Run: headless pygame with SDL's dummy video driver; simulated clock (each Clock.tick advances the game by its frame time, no real sleeping); random seed 0; keys injected as events and as key.get_pressed() state; mouse plan: one left click at the window centre at the start of phase 2, then a move to the lower-right quarter at the start of phase 3.
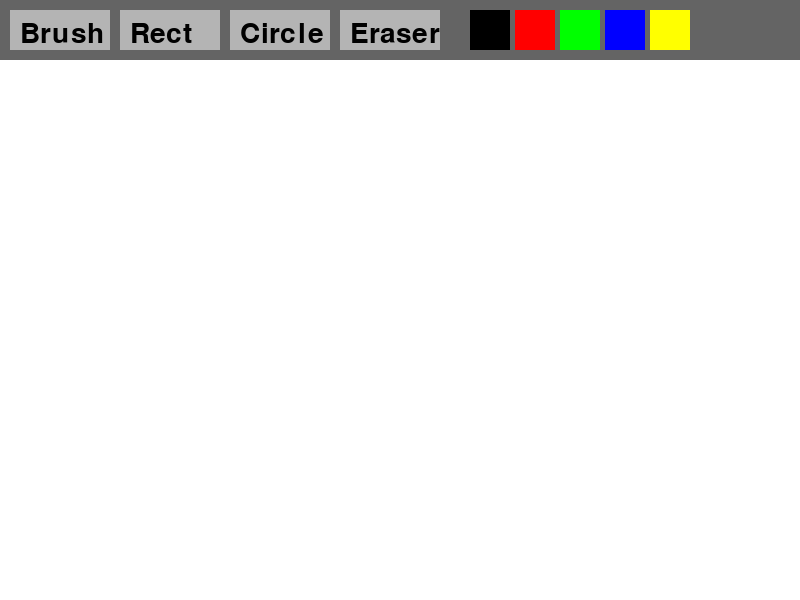
Frame 1 of 4 · flips 1–60 · no input
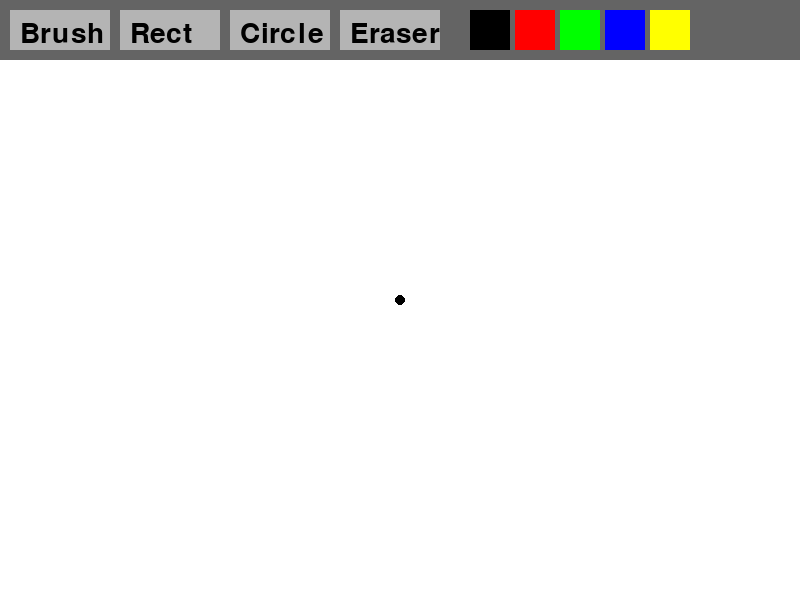
Frame 2 of 4 · flips 61–180 · clicked the window centre · tapped SPACE, RETURN · held RIGHT (→), D
Frame 3 of 4 · flips 181–300 · moved the mouse to the lower-right quarter · held DOWN (↓), S · screen unchanged from frame 2, image omitted
Frame 4 of 4 · flips 301–420 · held LEFT (←), A, UP (↑), W · screen unchanged from frame 3, image omitted

The pygame program that drew these frames:

import pygame
import math
from pygame.locals import *
pygame.init()

clock = pygame.time.Clock()
screen = pygame.display.set_mode((800,600))
pygame.display.set_caption("Paint")


tools = ['Brush', 'Rect', 'Circle', 'Eraser']
current_tool = "Brush"

canvas = pygame.Surface((800,540))
canvas.fill((255,255,255))
start_pos = None
colors = [(0,0,0), (255,0,0), (0,255,0), (0,0,255), (255,255,0)]
current_color = (0,0,0)

running = True
while running:
    for event in pygame.event.get():
        if event.type == pygame.QUIT:
            running = False
        if event.type == MOUSEBUTTONDOWN:
            
            for i, tool in enumerate(tools):
                x = 10 + i * 110
                mx, my = event.pos
                if x < mx < x + 100 and 10 < my < 50:
                    current_tool = tool
                    print(current_tool + " selected")
                for i, color in enumerate(colors):
                    x = 470 + i * 45
                    if x < mx < x + 40 and 10 < my < 50:
                        current_color = color
                
            if current_tool == "Rect" and my > 60:
                start_pos = (mx, my - 60)
            if current_tool == "Circle" and my > 60:
                start_pos = (mx, my - 60)
        elif event.type == MOUSEMOTION:
            mx, my = event.pos
            if pygame.mouse.get_pressed()[0] and my > 60:
                if current_tool == "Brush":
                    pygame.draw.circle(canvas, (current_color), (mx, my - 60), 5)
                elif current_tool == "Eraser":
                    pygame.draw.circle(canvas, (255,255,255), (mx, my - 60), 50)
            
        elif event.type == MOUSEBUTTONUP:
            mx, my = event.pos
            if current_tool == "Rect" and start_pos:
                end_pos = (mx, my-60)
                w = end_pos[0] - start_pos[0]
                h = end_pos[1] - start_pos[1]
                pygame.draw.rect(canvas, (current_color), (start_pos[0], start_pos[1], w, h), 2)
                start_pos = None
                
            if current_tool == "Circle" and start_pos:
                end_pos = (mx, my-60)
                dx = end_pos[0] - start_pos[0]
                dy = end_pos[1] - start_pos[1]
                radius = int(math.hypot(dx,dy))
                pygame.draw.circle(canvas, (current_color), start_pos, radius, 2)
                start_pos = None
                
                    
            
    screen.fill((255,255,255))  
    pygame.draw.rect(screen, (100,100,100), (0,0,800,60))
    
    
    screen.blit(canvas, (0,60))
    
    for i, tool in enumerate(tools):
        x = 10 + i * 110
        pygame.draw.rect(screen, (180,180,180), (x, 10, 100, 40))
        font = pygame.font.Font(pygame.font.get_default_font(), 28)
        text = font.render(tool, True, (0,0,0))
        screen.blit(text, (x + 10,20))
        
    for i, color in enumerate(colors):
        x = 470 + i * 45
        pygame.draw.rect(screen, color, (x, 10, 40, 40))
    
    clock.tick(120)
    pygame.display.update()
pygame.quit()
